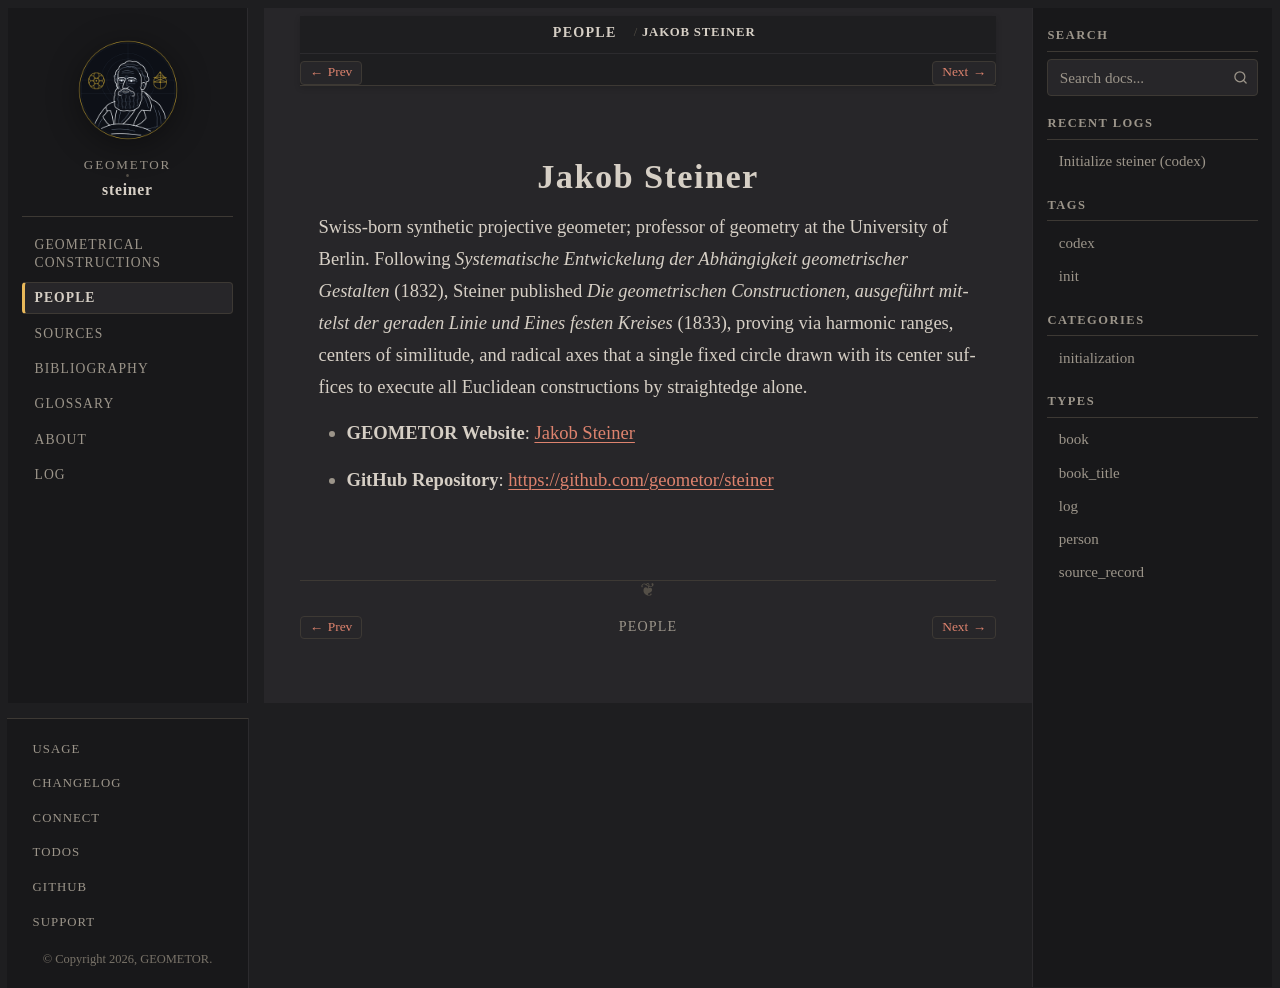

repository: geometor/steiner · page: people/steiner.html · generator: sphinx

:type: person
:death_year: 1863
:death_label: 1863
:lifespan: 1796–1863
:site_url: https://geometor.github.io/steiner/
:github_url: https://github.com/geometor/steiner
:excerpt: Swiss-born synthetic projective geometer; professor of geometry at the University of Berlin. Following Systematische Entwickelung der Abhängigkeit geometrischer Gestalten (1832), Steiner published Die geometrischen…

.. _person-steiner:

Jakob Steiner
=============

Swiss-born synthetic projective geometer; professor of geometry at the University of Berlin. Following *Systematische Entwickelung der Abhängigkeit geometrischer Gestalten* (1832), Steiner published *Die geometrischen Constructionen, ausgeführt mittelst der geraden Linie und Eines festen Kreises* (1833), proving via harmonic ranges, centers of similitude, and radical axes that a single fixed circle drawn with its center suffices to execute all Euclidean constructions by straightedge alone.

* **GEOMETOR Website**: `Jakob Steiner <https://geometor.github.io/steiner/>`_
* **GitHub Repository**: `https://github.com/geometor/steiner <https://github.com/geometor/steiner>`_
